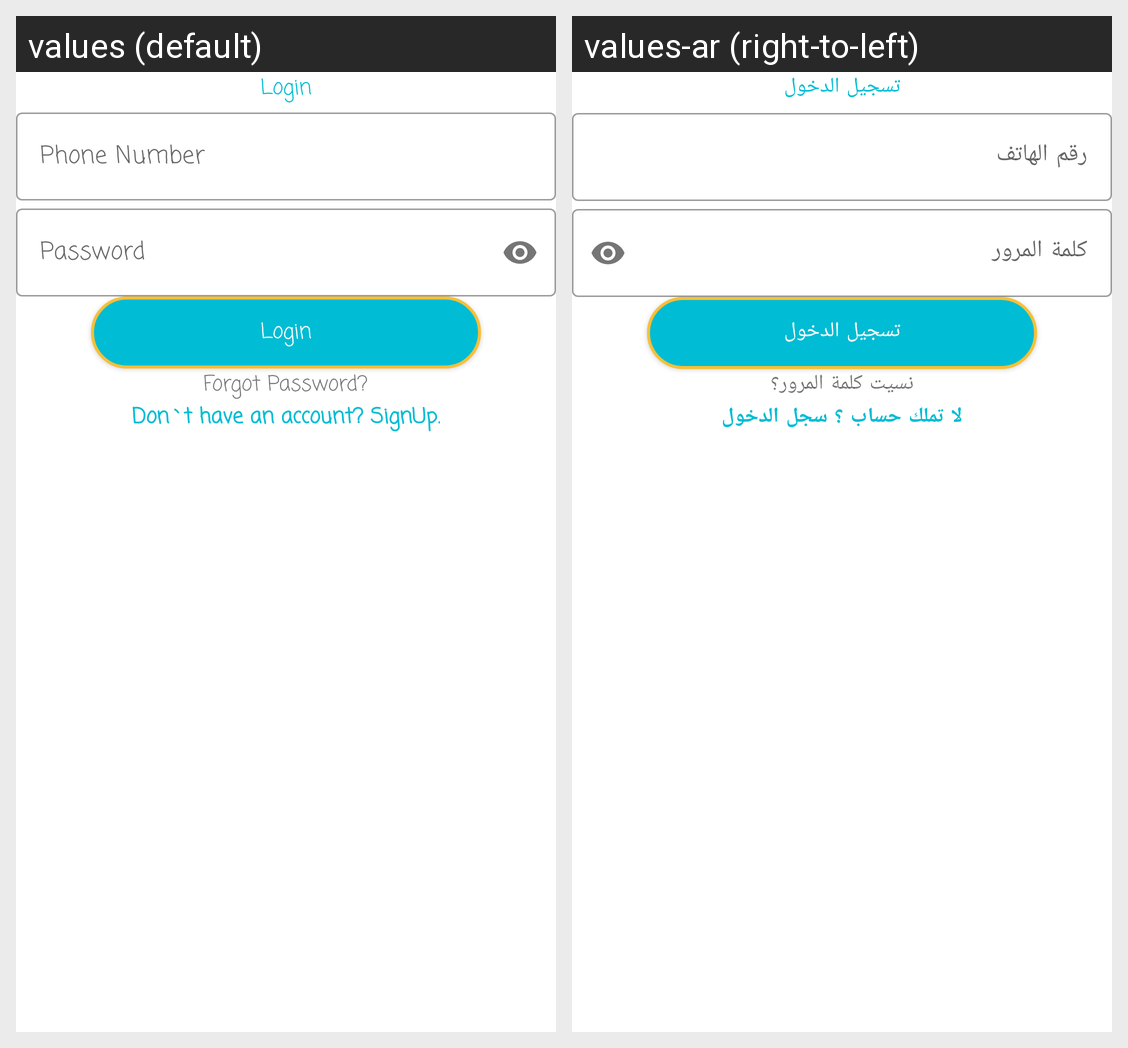

Translations of the strings shown on this Android screen, per locale in the grid:
Android screen res/layout/activity_login.xml rendered under 2 locales, left to right: values (default), values-ar (right-to-left). Device: Nexus 5 (rendered at 1080×1920; each locale shown at half size, 540×960, under a caption strip naming it); theme Theme.Worker.
Strings drawn on this screen, with the default value and each locale's value (text and hints the layout hard-codes, and strings that could not be matched under every locale, appear in the picture but are not listed):

login
  values: Login
  values-ar: تسجيل الدخول

phone_number
  values: Phone Number
  values-ar: رقم الهاتف

password
  values: Password
  values-ar: كلمة المرور

forgot_password
  values: Forgot Password?
  values-ar: نسيت كلمة المرور؟

don_t_have_an_account_signup
  values: Don`t have an account? SignUp.
  values-ar: لا تملك حساب ؟ سجل الدخول
